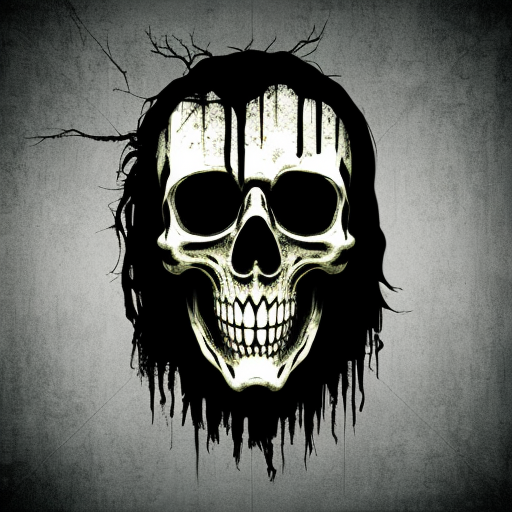
Generation parameters embedded in this image by AUTOMATIC1111 Stable Diffusion web UI or a fork of it (Forge, ...) (PNG 'parameters' text chunk):
horror back ground
Negative prompt: nsfw, nude, bad anatomy
Steps: 30, Sampler: DPM++ 2M SDE Karras, CFG scale: 7, Seed: 875039146, Size: 512x512, Model hash: 661697d235, Model: cyberrealistic_v30, Version: v1.3.2